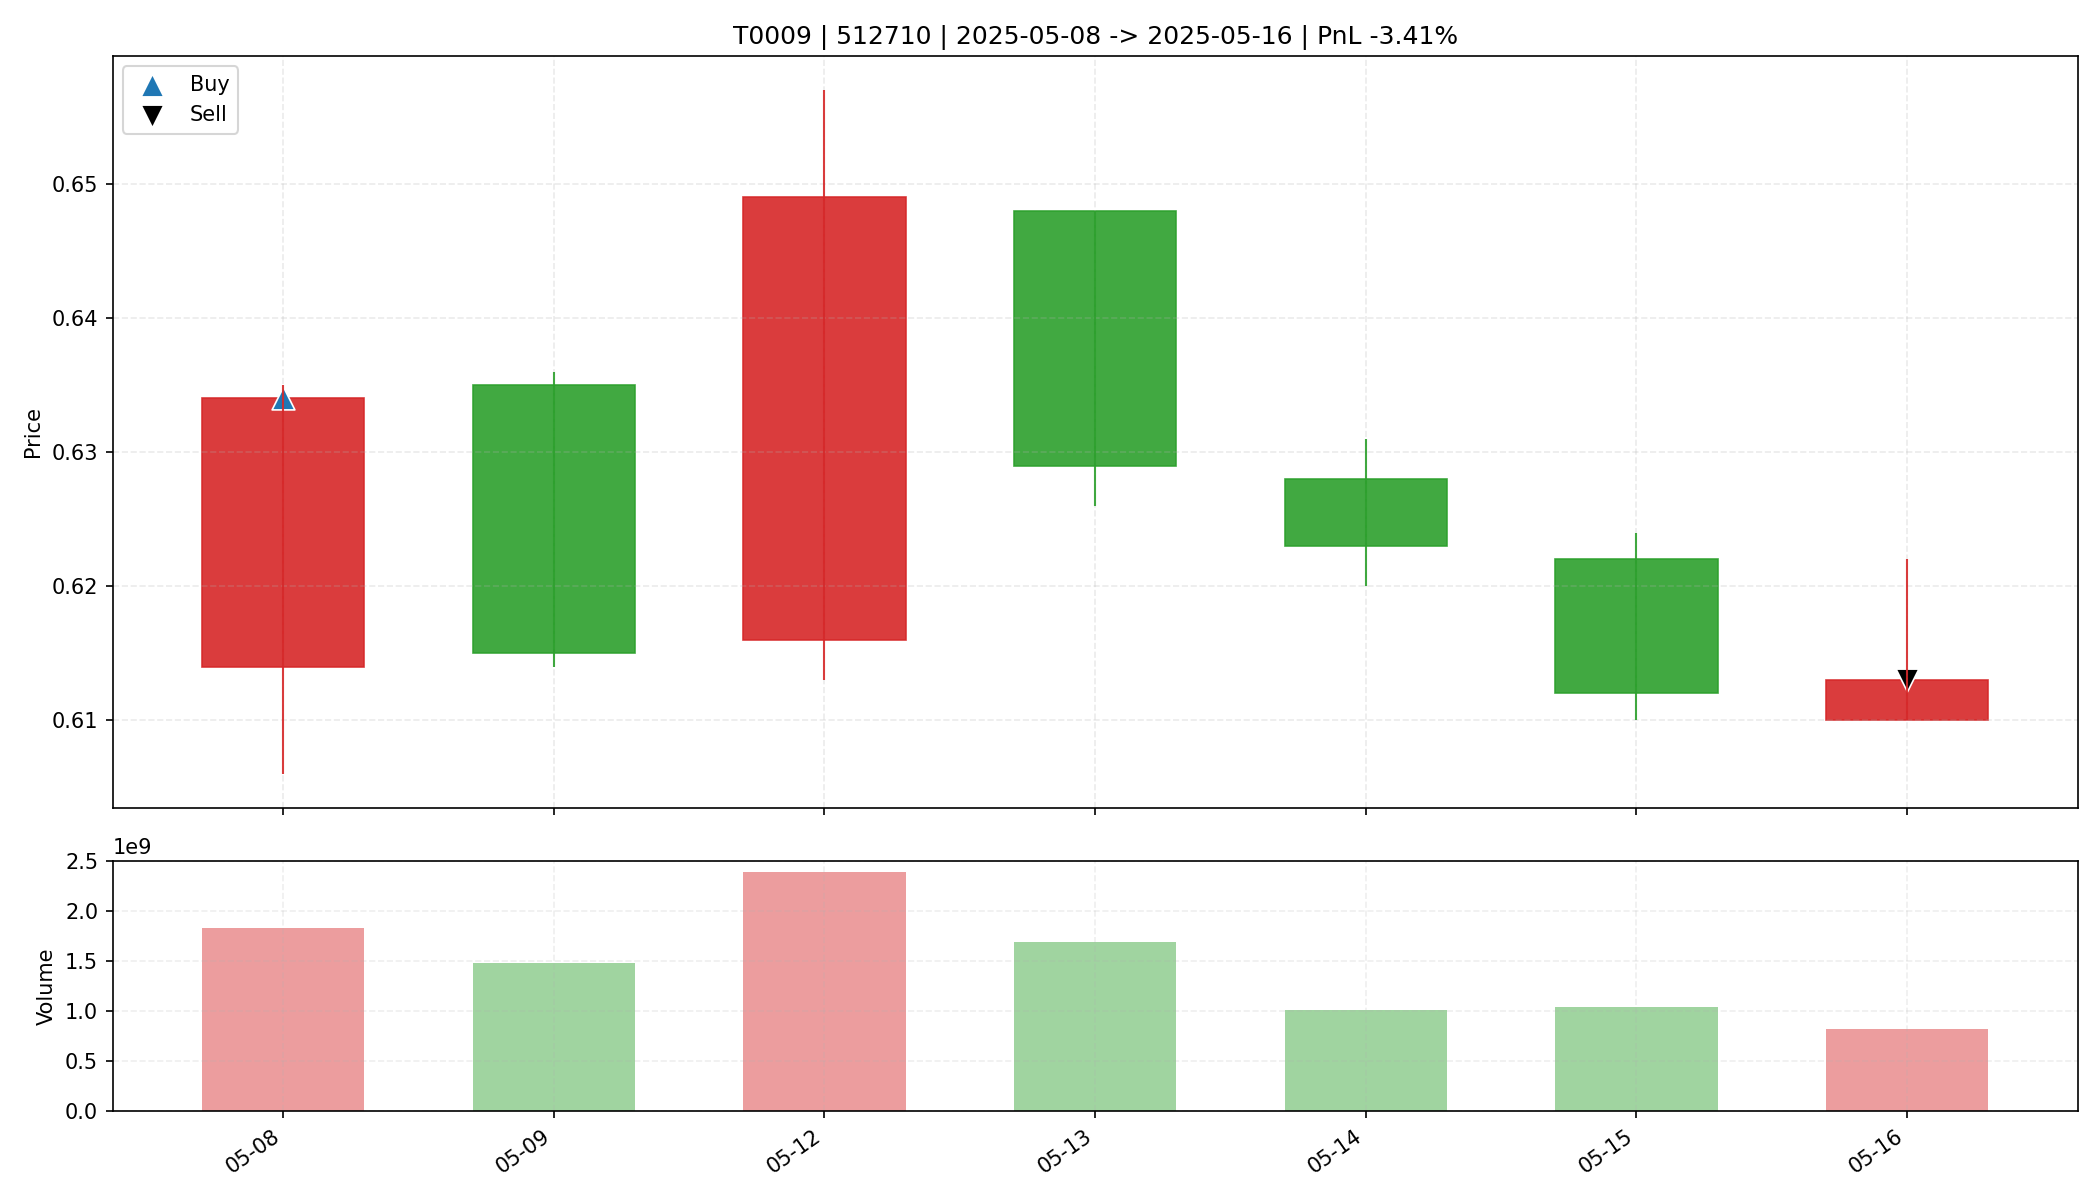

The table this chart was drawn from, first rows:
date, open, high, low, close, amount, volume, trade_id, code, buy_date, sell_date, buy_price, sell_price, matched_shares, buy_reason, sell_reason, sell_profit_pct, sell_hold_days, is_buy_day, is_sell_day, holding_day_index
2025-05-08, 0.614, 0.635, 0.606, 0.634, 1135609344, 1827648406, T0009, 512710, 2025-05-08, 2025-05-16, 0.634, 0.613, 52000, 前10日振幅9.1%, 阳线涨幅3.3%, 突破均线, 温和放量1.7倍, MA…, 跌破MA10, -3.409, 6.0, True, False, 0
2025-05-09, 0.635, 0.636, 0.614, 0.615, 918169856, 1480379323, T0009, 512710, 2025-05-08, 2025-05-16, 0.634, 0.613, 52000, 前10日振幅9.1%, 阳线涨幅3.3%, 突破均线, 温和放量1.7倍, MA…, 跌破MA10, -3.409, 6.0, False, False, 1
2025-05-12, 0.616, 0.657, 0.613, 0.649, 1529777408, 2384893053, T0009, 512710, 2025-05-08, 2025-05-16, 0.634, 0.613, 52000, 前10日振幅9.1%, 阳线涨幅3.3%, 突破均线, 温和放量1.7倍, MA…, 跌破MA10, -3.409, 6.0, False, False, 2
2025-05-13, 0.648, 0.648, 0.626, 0.629, 1071345984, 1690238730, T0009, 512710, 2025-05-08, 2025-05-16, 0.634, 0.613, 52000, 前10日振幅9.1%, 阳线涨幅3.3%, 突破均线, 温和放量1.7倍, MA…, 跌破MA10, -3.409, 6.0, False, False, 3
2025-05-14, 0.628, 0.631, 0.62, 0.623, 632010432, 1013314251, T0009, 512710, 2025-05-08, 2025-05-16, 0.634, 0.613, 52000, 前10日振幅9.1%, 阳线涨幅3.3%, 突破均线, 温和放量1.7倍, MA…, 跌破MA10, -3.409, 6.0, False, False, 4
2025-05-15, 0.622, 0.624, 0.61, 0.612, 638227712, 1036801429, T0009, 512710, 2025-05-08, 2025-05-16, 0.634, 0.613, 52000, 前10日振幅9.1%, 阳线涨幅3.3%, 突破均线, 温和放量1.7倍, MA…, 跌破MA10, -3.409, 6.0, False, False, 5
2025-05-16, 0.61, 0.622, 0.61, 0.613, 507336992, 823089364, T0009, 512710, 2025-05-08, 2025-05-16, 0.634, 0.613, 52000, 前10日振幅9.1%, 阳线涨幅3.3%, 突破均线, 温和放量1.7倍, MA…, 跌破MA10, -3.409, 6.0, False, True, 6
